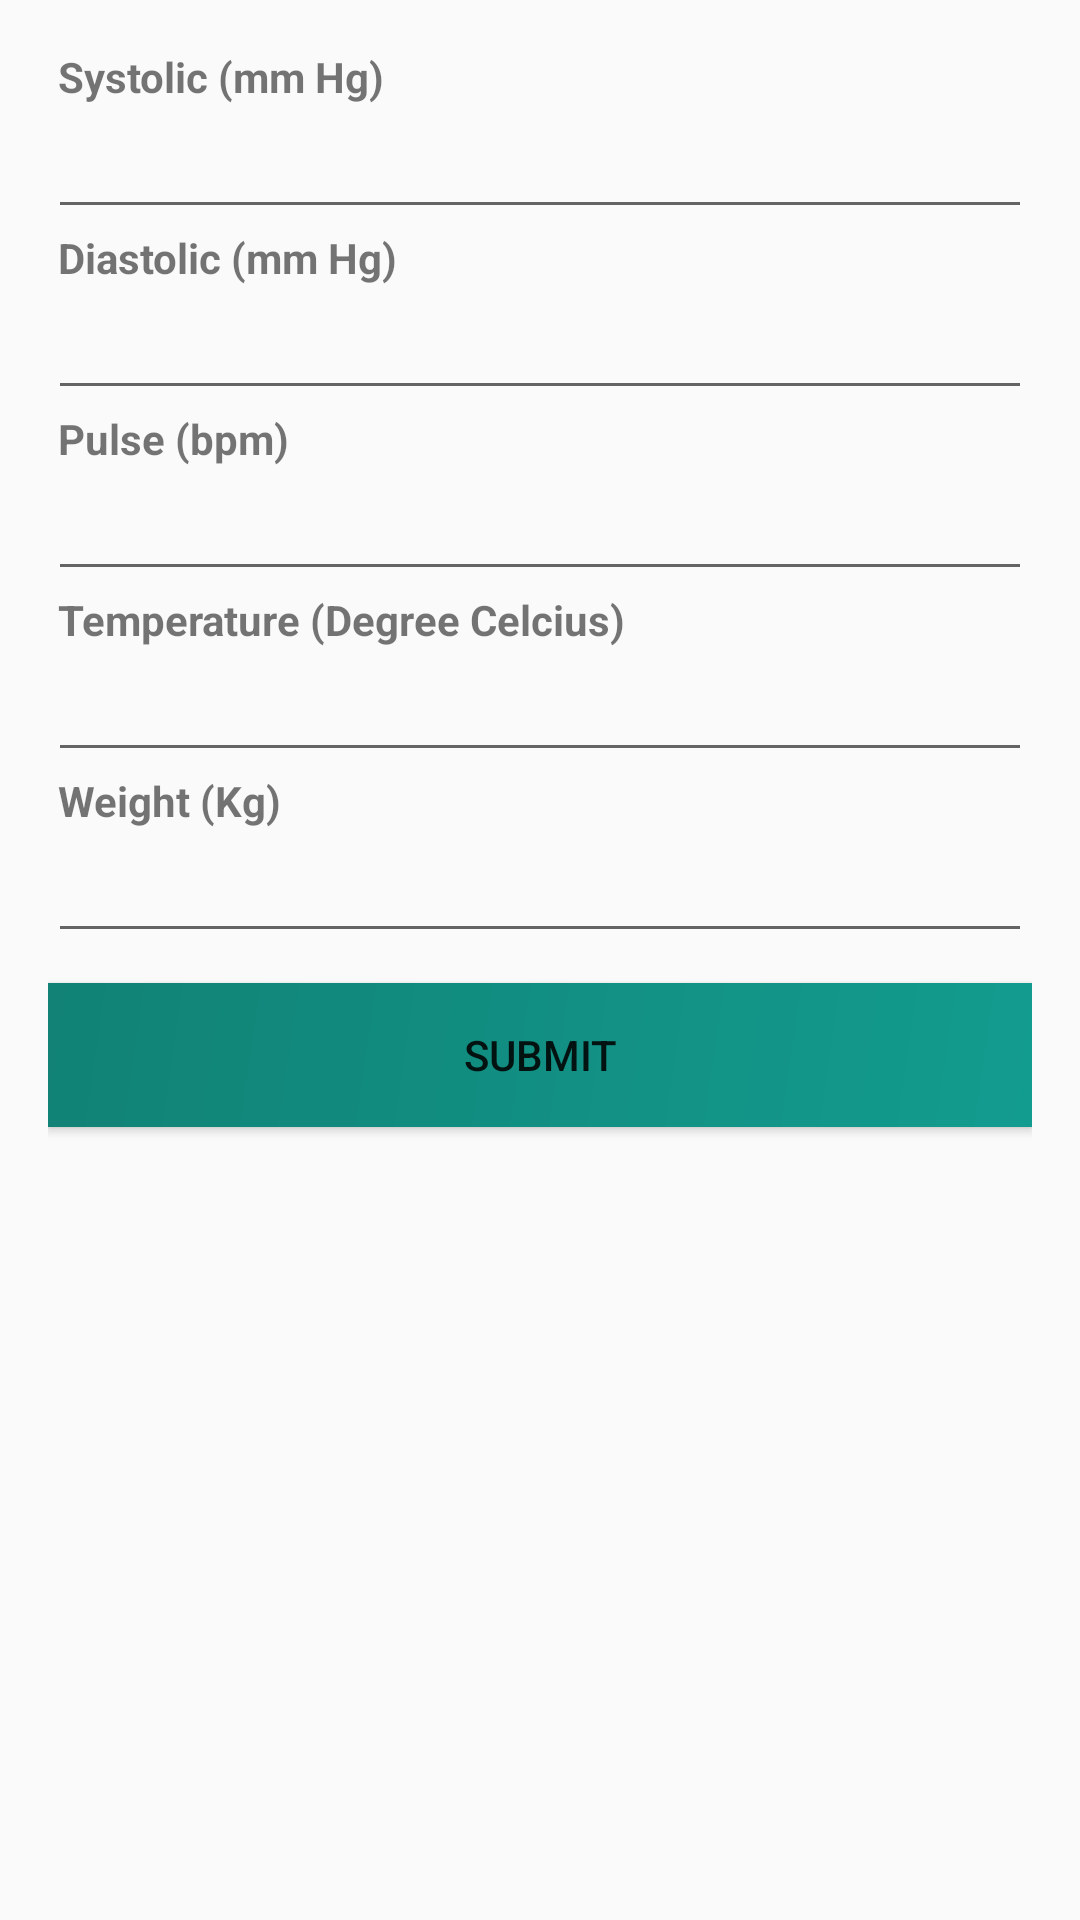

Layout XML and referenced resources for this Android screen:
<!-- AndroidManifest.xml: application theme AppTheme -->
<!-- res/layout/activity_add_measurement.xml -->
<?xml version="1.0" encoding="utf-8"?>
<android.support.design.widget.CoordinatorLayout xmlns:android="http://schemas.android.com/apk/res/android"
    xmlns:tools="http://schemas.android.com/tools"
    android:layout_width="match_parent"
    android:layout_height="match_parent"
    tools:context="sg.edu.nus.iss.se.ft05.medipal.activities.AddMeasurement">

    <LinearLayout xmlns:android="http://schemas.android.com/apk/res/android"
        android:layout_width="match_parent"
        android:layout_height="match_parent"
        android:layout_marginLeft="16dp"
        android:layout_marginRight="16dp"
        android:layout_marginTop="16dp"
        android:orientation="vertical">

        <TextView
            android:id="@+id/textView2"
            android:layout_width="wrap_content"
            android:layout_height="wrap_content"
            android:text=" Systolic (mm Hg)"
            android:textStyle="bold" />

        <EditText
            android:id="@+id/measurementSystolic"
            android:layout_width="match_parent"
            android:layout_height="wrap_content"
            android:ems="10"
            android:inputType="number"
            android:textStyle="bold" />

        <TextView
            android:id="@+id/textView3"
            android:layout_width="wrap_content"
            android:layout_height="wrap_content"
            android:text=" Diastolic (mm Hg)"
            android:textStyle="bold" />

        <EditText
            android:id="@+id/measurementDiastolic"
            android:layout_width="match_parent"
            android:layout_height="wrap_content"
            android:ems="10"
            android:inputType="number"
            android:textStyle="bold" />

        <TextView
            android:id="@+id/textView4"
            android:layout_width="wrap_content"
            android:layout_height="wrap_content"
            android:text=" Pulse (bpm)"
            android:textStyle="bold" />

        <EditText
            android:id="@+id/measurementPulse"
            android:layout_width="match_parent"
            android:layout_height="wrap_content"
            android:ems="10"
            android:inputType="number"
            android:textStyle="bold" />

        <TextView
            android:id="@+id/textView5"
            android:layout_width="wrap_content"
            android:layout_height="wrap_content"
            android:text=" Temperature (Degree Celcius)"
            android:textStyle="bold" />

        <EditText
            android:id="@+id/measurementTemperature"
            android:layout_width="match_parent"
            android:layout_height="wrap_content"
            android:ems="10"
            android:inputType="numberDecimal"
            android:textStyle="bold" />

        <TextView
            android:id="@+id/textView6"
            android:layout_width="wrap_content"
            android:layout_height="wrap_content"
            android:text=" Weight (Kg)"
            android:textStyle="bold" />

        <EditText
            android:id="@+id/measurementWeight"
            android:layout_width="match_parent"
            android:layout_height="wrap_content"
            android:ems="10"
            android:inputType="number"
            android:textStyle="bold" />

        <Button
            android:id="@+id/saveMeasurement"
            android:layout_width="match_parent"
            android:layout_height="wrap_content"
            android:layout_gravity="bottom|center"
            android:layout_marginBottom="20dp"
            android:layout_marginTop="10dp"
            android:background="@drawable/side_nav_bar"
            android:text="Submit" />

    </LinearLayout>

</android.support.design.widget.CoordinatorLayout>
<!-- resources referenced by this layout -->
<resources>
  <!-- drawable side_nav_bar (drawable) -->
  <shape xmlns:android="http://schemas.android.com/apk/res/android" android:shape="rectangle">
      <gradient android:angle="135" android:endColor="#118275"
          android:startColor="#129c8f" android:type="linear" />
  </shape>
  <style name="AppTheme" parent="Theme.AppCompat.Light.DarkActionBar">
          
          <item name="colorPrimary">@color/colorPrimary</item>
          <item name="colorPrimaryDark">@color/colorPrimaryDark</item>
          <item name="colorAccent">@color/colorAccent</item>
      </style>
  <color name="colorPrimary">#009688</color>
  <color name="colorPrimaryDark">#00796B</color>
  <color name="colorAccent">#009688</color>
</resources>
